Run: headless pygame with SDL's dummy video driver; simulated clock (each Clock.tick advances the game by its frame time, no real sleeping); random seed 0; keys injected as events and as key.get_pressed() state; no mouse input.
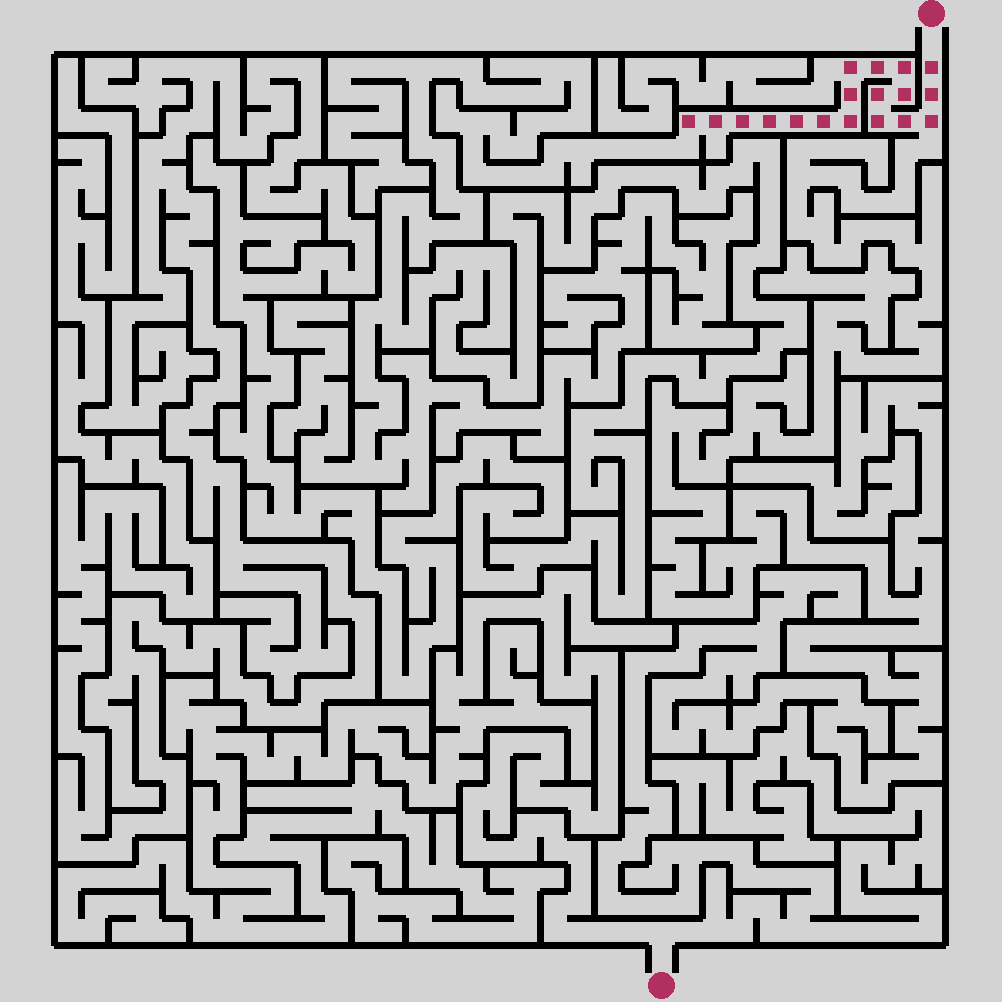
Frame 1 of 4 · flips 1–60 · no input
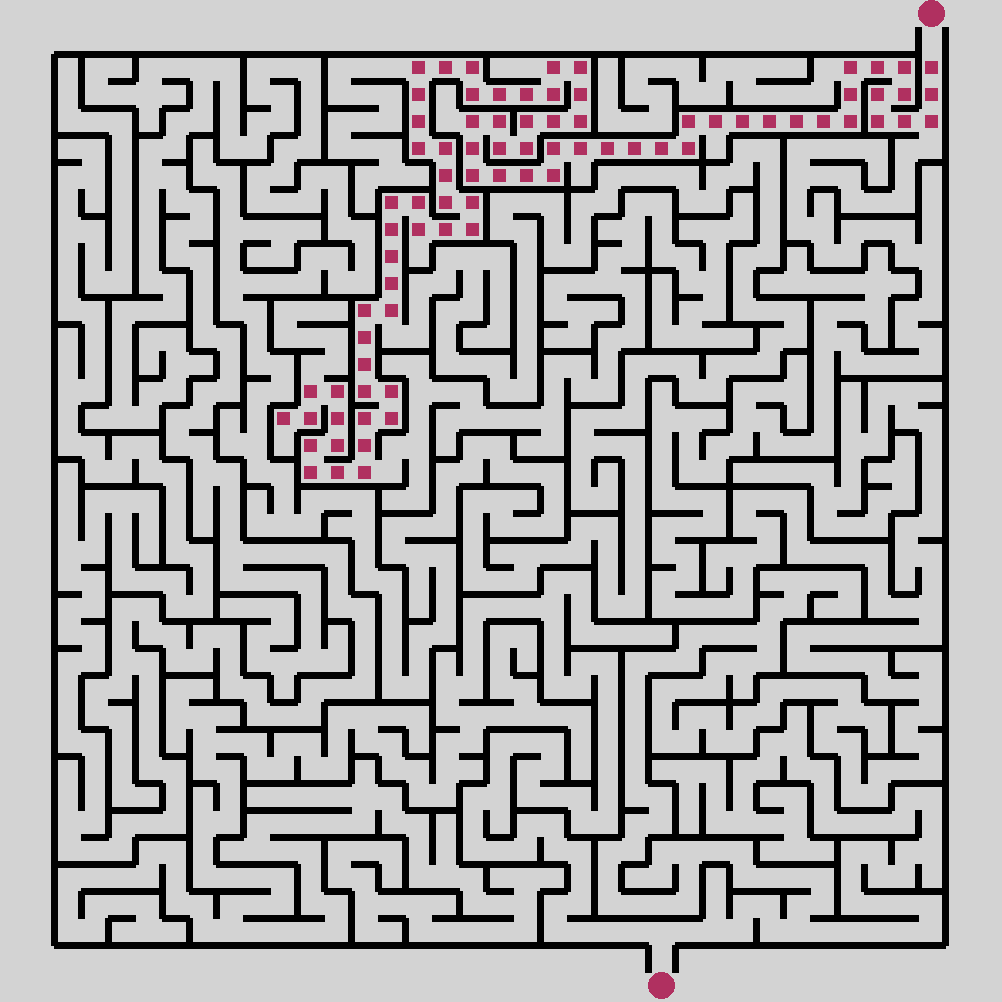
Frame 2 of 4 · flips 61–180 · tapped SPACE, RETURN · held RIGHT (→), D
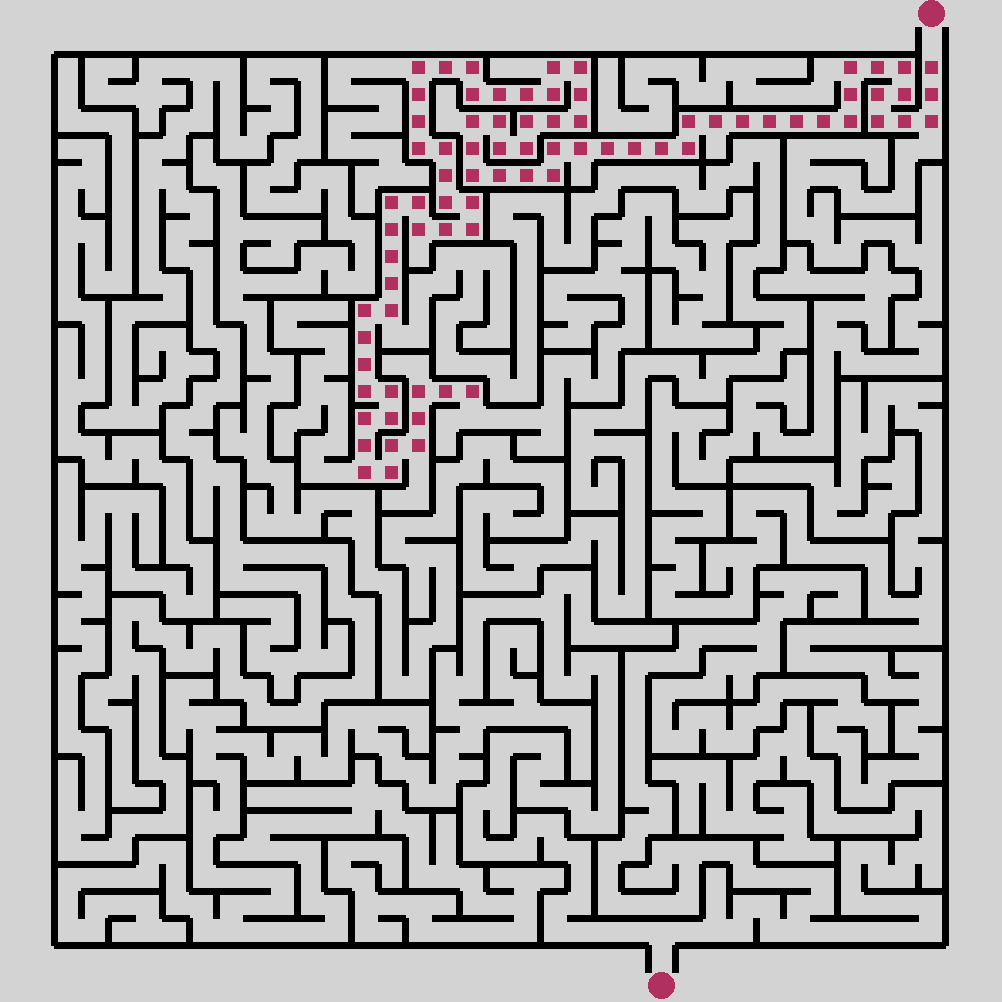
Frame 3 of 4 · flips 181–300 · held DOWN (↓), S
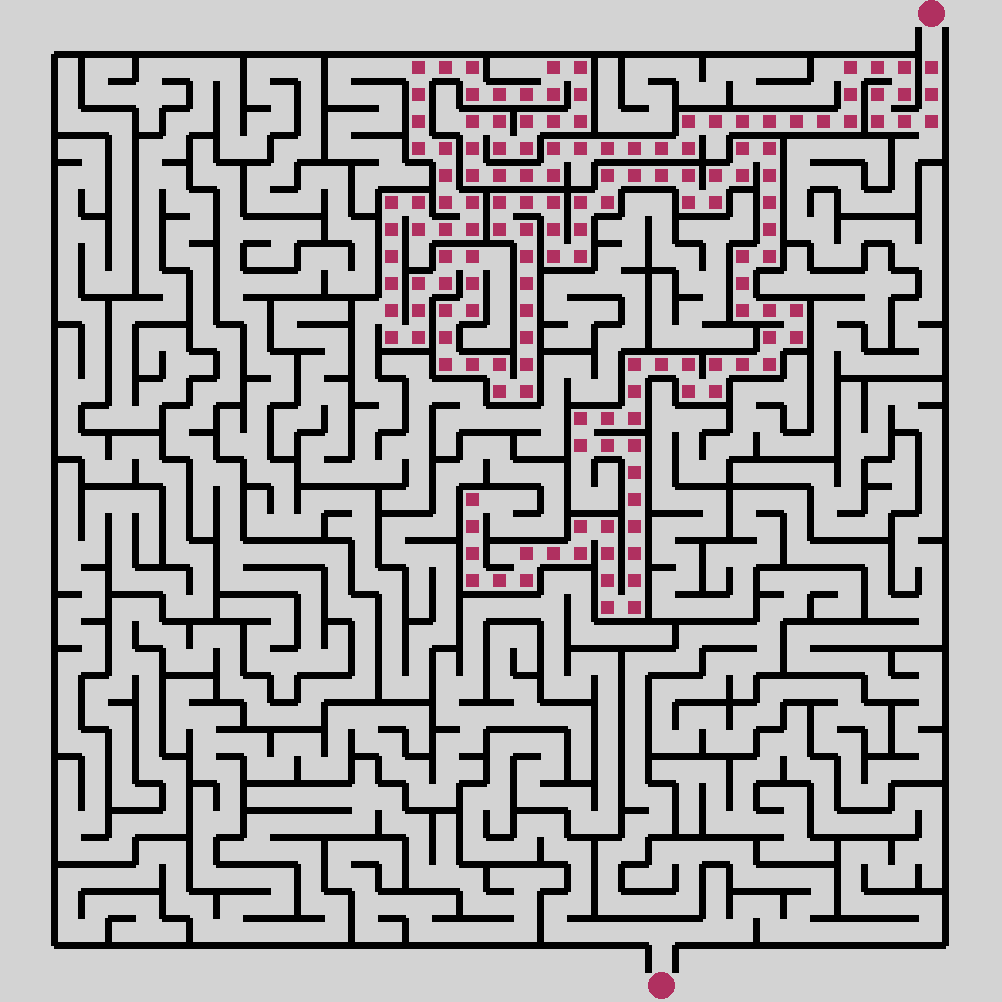
Frame 4 of 4 · flips 301–420 · held LEFT (←), A, UP (↑), W

The pygame program that drew these frames:

import pygame
from random import choice


##### MAZE ATTRIBUTES
maze_size = [33,33]

maze_wall_color = 'black'
background_color = 'light grey'
entrance_color = "maroon"
exit_color = entrance_color

trail_color = "maroon"

maze_size = [maze_size[0]+4,maze_size[1]+4]
wall_thickness = int(10-(max(maze_size)-4)*(2/25))
if wall_thickness <= 0:
    wall_thickness = 1


##### Determine Window's Resolution and Tile Size, Calculate Column/Rows Based On Resolution
TILE = 200
while maze_size[0]*TILE > 1800 or maze_size[1]*TILE > 1000: #Scale the maze's cell size to fit within window frame
    TILE= TILE-1
    
maze_size = (maze_size[0]*TILE+3,maze_size[1]*TILE+3)
RES = WIDTH, HEIGHT = maze_size #Set game's resolution size to be the same size as the maze
cols, rows = WIDTH // TILE, HEIGHT // TILE


##### Initialize Pygame to use Pygame's Functions
pygame.init() 
sc = pygame.display.set_mode(RES) #Set display Windows Width/Height Parameter


##### Construct a Graph made of Individual Interactive Cells
class Cell:
    def __init__(self, x,y): #Determine Cell's Properties: General[Coordinates, Visited],Maze[Walls, Barrier, Entrance, Exit], Runner[Trail, Direction]
        self.x, self.y = x, y
        self.barrier = False
        self.walls = {'top': True, 'right': True, 'bottom': True, 'left': True}
        self.entrance = {'top': False, 'left': False}
        self.exit = {'right': False, 'bottom': False}
        self.visited = False
        self.trail = False
        self.path = {'top': False, 'right': False, 'bottom': False, 'left': False}


    def draw(self): #Determine Cell's Visuals [Width/Height, Border Color]
        x,y = self.x * TILE, self.y * TILE
        
        if self.walls['top']: #Draw Cell's Wall
            pygame.draw.line(sc, pygame.Color(maze_wall_color), (x,y), (x + TILE, y), wall_thickness)
        if self.walls['right']:
            pygame.draw.line(sc, pygame.Color(maze_wall_color), (x + TILE, y), (x + TILE, y + TILE), wall_thickness)
        if self.walls['bottom']:
            pygame.draw.line(sc, pygame.Color(maze_wall_color), (x + TILE, y + TILE), (x, y + TILE), wall_thickness) 
        if self.walls['left']:
            pygame.draw.line(sc, pygame.Color(maze_wall_color), (x, y + TILE), (x, y), wall_thickness)
            
        if self.entrance['top']: #Draw Entrance/Exit Beacon
            pygame.draw.ellipse(sc, pygame.Color(entrance_color),(x, y-2*TILE , TILE , TILE))
        if self.exit['right']:
            pygame.draw.ellipse(sc, pygame.Color(exit_color),(x+2*TILE, y , TILE , TILE))
        if self.exit['bottom']:
            pygame.draw.ellipse(sc, pygame.Color(exit_color),(x, y+2*TILE , TILE , TILE))
        if self.entrance['left']:
            pygame.draw.ellipse(sc, pygame.Color(entrance_color),(x-2*TILE, y , TILE , TILE))

        if self.trail: #Draw Runner Trail
            pygame.draw.rect(sc, pygame.Color(trail_color), (x + wall_thickness, y + wall_thickness, TILE- wall_thickness*2 , TILE - wall_thickness*2))
                
    def check_cell(self, x, y): #Locate a Cell by its Position
        find_index = lambda x,y: x+y*cols
        if x < 0 or x > cols-1 or y < 0 or y > rows - 1:
            return False
        return grid_cells[find_index(x,y)]
    
    
    def cell_check(self, side): #Locate a Cell by its direction
        if side == "top":
            hole = self.check_cell(self.x, self.y - 1)
        if side == "right":
            hole = self.check_cell(self.x+1, self.y)
        if side == "bottom":
            hole = self.check_cell(self.x, self.y + 1)
        if side == "left":
            hole = self.check_cell(self.x - 1, self.y)
        return hole
    
    
    def check_neighbors(self): #Search For New Cell from current cell by Randomized Choice
        neighbors = []
        top = self.check_cell(self.x, self.y - 1)
        right = self.check_cell(self.x+1, self.y)
        bottom = self.check_cell(self.x, self.y + 1)
        left = self.check_cell(self.x - 1, self.y)
        list(map(lambda x: neighbors.append(x) if x and not x.visited and not x.barrier else False, [top,right,bottom,left]))
            
        return choice(neighbors) if neighbors else False


    ##### MAZE RUNNER
    def find_path(self):
        neighbors = []
        top = self.check_cell(self.x, self.y - 1)
        right = self.check_cell(self.x+1, self.y)
        bottom = self.check_cell(self.x, self.y + 1)
        left = self.check_cell(self.x - 1, self.y)
        if not self.walls["left"] and not left.visited and not left.barrier:
            return left
        elif not self.walls["top"] and not top.visited and not top.barrier:
            return top
        elif not self.walls["bottom"] and not bottom.visited and not bottom.barrier:
            return bottom
        elif not self.walls["right"] and not right.visited and not right.barrier:
            return right

        
def remove_walls(current, next): #Remove The Wall between the current and next cell
    def wall_setFalse(a,b):
        current.walls[a], next.walls[b] = False, False
    dx , dy = current.x - next.x, current.y - next.y
    dxd = {1: ['left','right'], -1: ['right','left']}
    dyd = {1: ['top','bottom'], -1: ['bottom','top']}
    
    wall_setFalse(*(dxd.get(dx) or dyd.get(dy)))


def set_barrier(cell):
    cell.barrier = True

    cell.walls["top"] = False
    cell.walls["bottom"] = False
    cell.walls["left"] = False
    cell.walls["right"] = False


def set_walls(cell,sides,bools):
        if sides == "horz":
            cell[0].walls["left"], cell[-1].walls["right"] = bools, bools
        if sides == "vert":
            cell[0].walls["top"], cell[-1].walls["bottom"] = bools, bools


##### Generate the cells to form a graph
grid_cells = [Cell(col, row) for row in range(rows) for col in range(cols)] #Create a List of Cells with (X,Y) Positions 

##### Define Barriers of graph


list(map(lambda x: list(map(lambda y: set_barrier(grid_cells[x+y]), [0,cols, (rows-1)*(cols),(rows-2)*(cols)])), range(cols))) #Top/Bottom Barriers
list(map(lambda x: list(map(lambda y: set_barrier(grid_cells[x*cols+y]), [0,1, cols-1,cols-2])), range(rows))) #Left/Right Barriers


current_cell = grid_cells[2+2*cols] #Start of the List is cell in top-left corner within the barrier
stack = []


##### Initiate First Move to add to stack
current_cell.visited = True
next_cell = current_cell.check_neighbors() # Visit A New Neighboribng Cell
next_cell.visited = True
stack.append(current_cell)
remove_walls(current_cell, next_cell)
current_cell = next_cell #Make New Cell the current Cell


##### Create Maze with Algorithm
while stack: #Generate Maze until stack is empty
    next_cell = current_cell.check_neighbors() # Visit A New Neighboribng Cell
    if next_cell:
        next_cell.visited = True
        stack.append(current_cell)
        remove_walls(current_cell, next_cell)
        current_cell = next_cell #Make New Cell the current Cell

    elif stack:
        current_cell = stack.pop()
    
    if len(stack) == 0: #Create Entrance/Exit
        if choice([1,2]) == 1: #Top/Bottom
            en_cell = grid_cells[choice(range(2,cols-2))+cols*2]
            ex_cell = grid_cells[choice(range(2,cols-2))+(rows-3)*(cols)]
            
            set_walls([en_cell,ex_cell],"vert",False)
            set_walls([en_cell.cell_check("top")],"horz",True)
            set_walls([ex_cell.cell_check("bottom")],"horz",True)
            
            en_cell.entrance["top"] = True
            ex_cell.exit["bottom"] = True

        else: #Left/Right
            en_cell = grid_cells[choice(range(2,rows-2))*(cols)+2]
            ex_cell = grid_cells[choice(range(2,rows-2))*(cols)+cols-3]
            
            set_walls([en_cell,ex_cell],"horz",False)
            set_walls([en_cell.cell_check("left")],"vert",True)
            set_walls([ex_cell.cell_check("right")],"vert",True)
            
            en_cell.entrance["left"] = True
            ex_cell.exit["right"] = True
            

def deny_visit(var):
    var.visited = False
list(map(lambda x: deny_visit(x), grid_cells))

current_cell = en_cell

##### Actualize the Game
run_finished = False
while not run_finished:
    sc.fill(pygame.Color(background_color)) #Determine BackGround Color
    
    for event in pygame.event.get(): #Retrieve all event that have occurred since this the last time this function was called
        if event.type == pygame.QUIT: #End Loop when Press (X) Button
            exit()
    
    if any([current_cell.exit["bottom"],current_cell.exit["right"]]):
        run_finished = True

    [cell.draw() for cell in grid_cells] #Draw The Cell Graph
    
    current_cell.trail = True
    current_cell.visited = True
       
    next_cell = current_cell.find_path() # Visit A New Neighboribng Cell
    if next_cell:
        next_cell.trail = True
        next_cell.visit = True
        stack.append(current_cell)
        current_cell = next_cell #Make New Cell the current Cell
    
    elif stack:
        current_cell.trail = False
        current_cell = stack.pop()

    pygame.display.flip() #Update Contents of Entire Display


while True:
    for event in pygame.event.get(): #Retrieve all event that have occurred since this the last time this function was called
        if event.type == pygame.QUIT: #End Loop when Press (X) Button
            exit()
